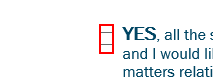
Task: Blank Project
Workflow: test

Step 1: check the text box in window 'AXA iConnect'

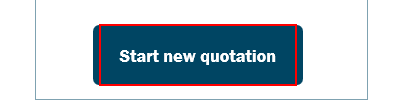
Step 2: find the element 'Start new quotation' in window 'AXA iConnect'

Step 3: click on the element 'Start new quotation' in window 'AXA iConnect' (same screen as step 2)
